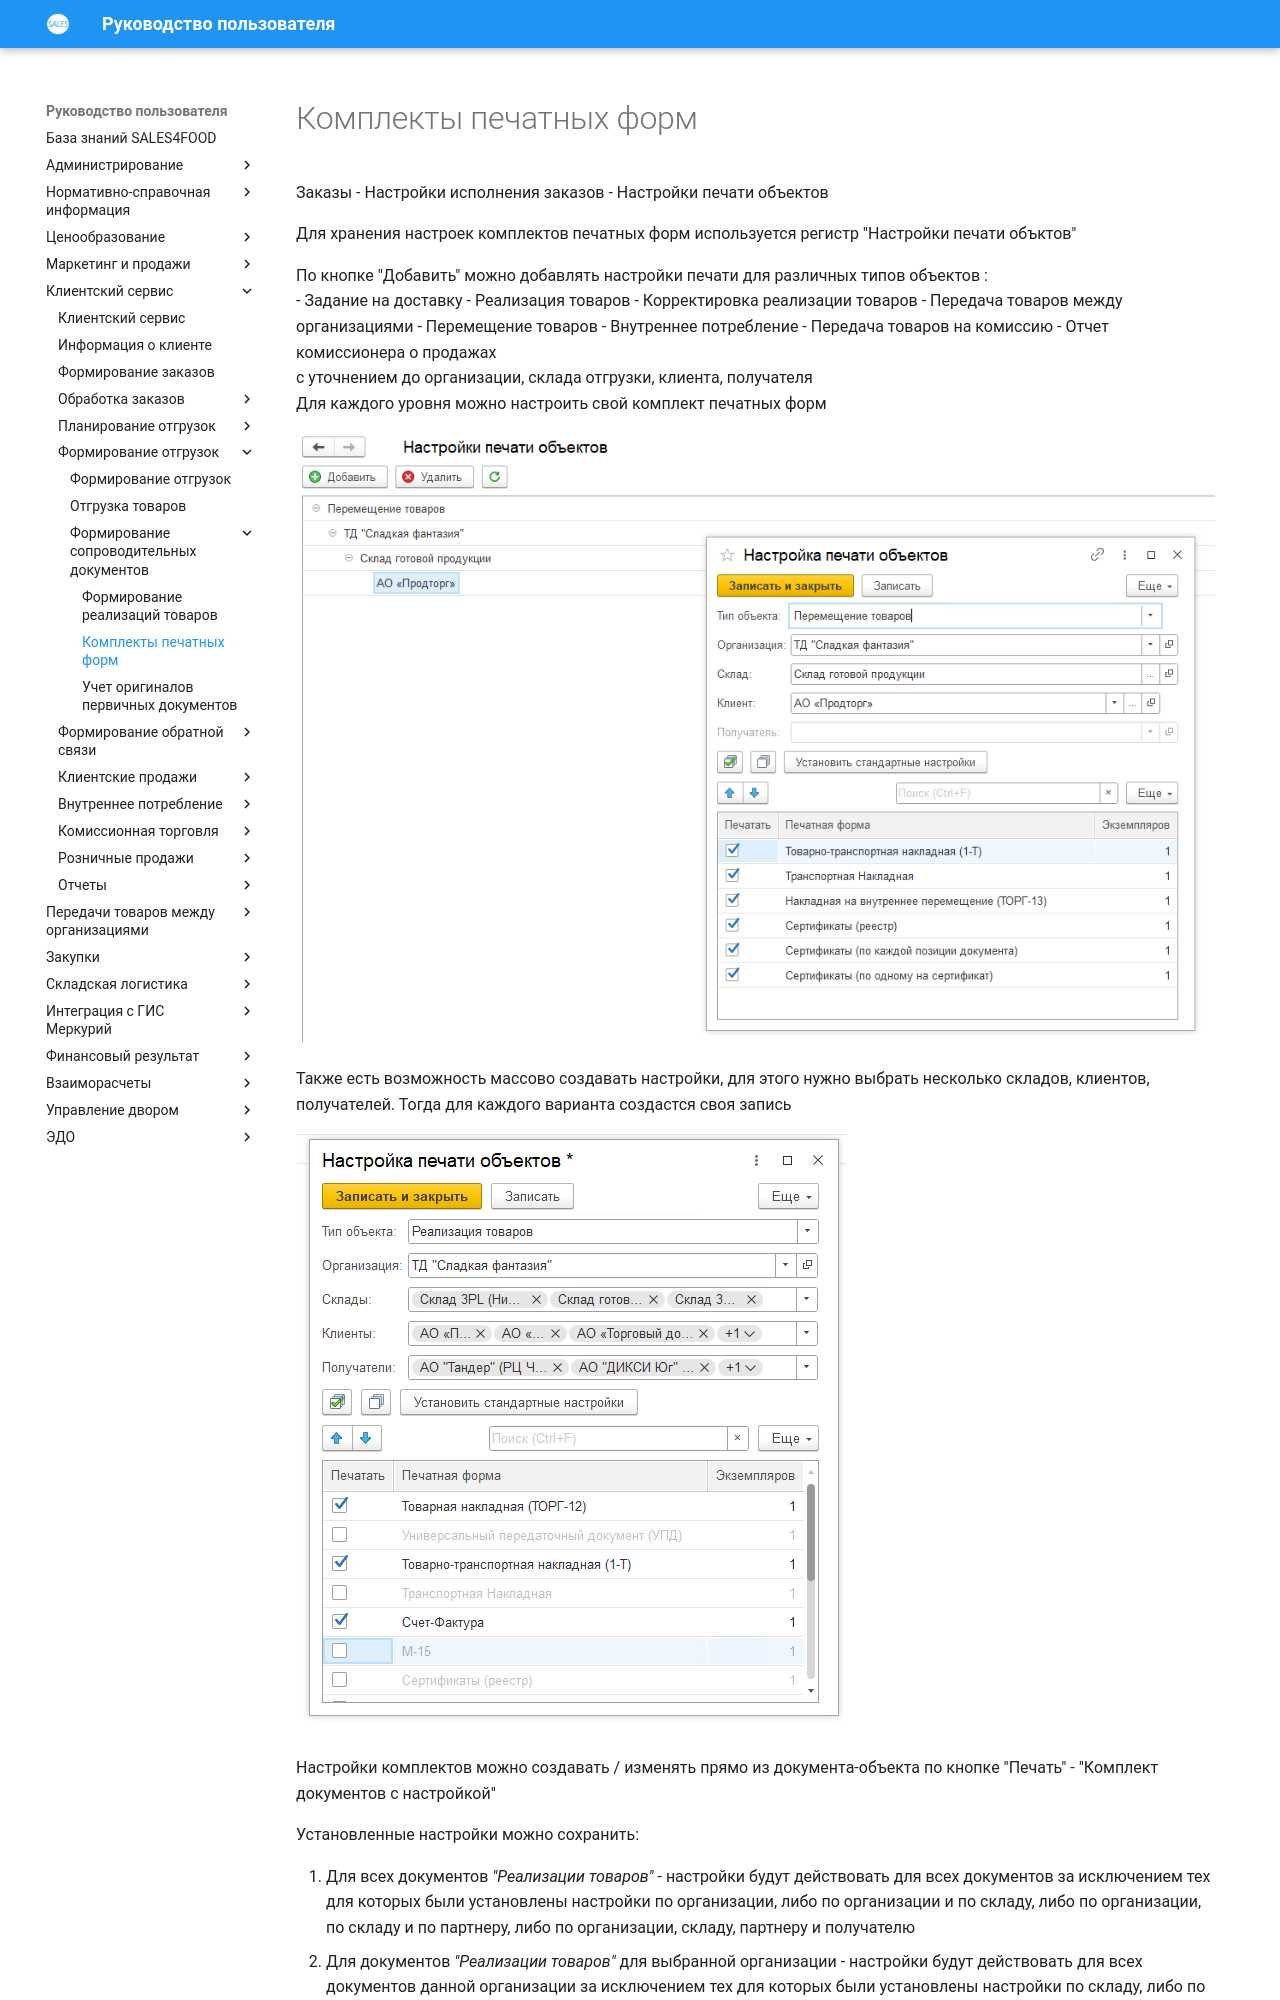

repository: Konstanta-it/sales4food · page: CustomerService/FormationOfShipments/FormationOfTheAccompanyingDocuments/PrintSettings/index.html · generator: mkdocs

# Комплекты печатных форм

Заказы - Настройки исполнения заказов - Настройки печати объектов

Для хранения настроек комплектов печатных форм используется регистр "Настройки печати объктов"  

По кнопке "Добавить" можно добавлять настройки печати для различных типов объектов :  
- Задание на доставку 
- Реализация товаров 
- Корректировка реализации товаров 
- Передача товаров между организациями 
- Перемещение товаров 
- Внутреннее потребление 
- Передача товаров на комиссию 
- Отчет комиссионера о продажах  
с уточнением до организации, склада отгрузки, клиента, получателя  
Для каждого уровня можно настроить свой комплект печатных форм

[![1][1]][1]

Также есть возможность массово создавать настройки, для этого нужно выбрать несколько складов, клиентов, получателей. Тогда для каждого варианта создастся своя запись

[![2][2]][2]

Настройки комплектов можно создавать / изменять прямо из документа-объекта по кнопке "Печать" - "Комплект документов с настройкой"

Установленные настройки можно сохранить:
